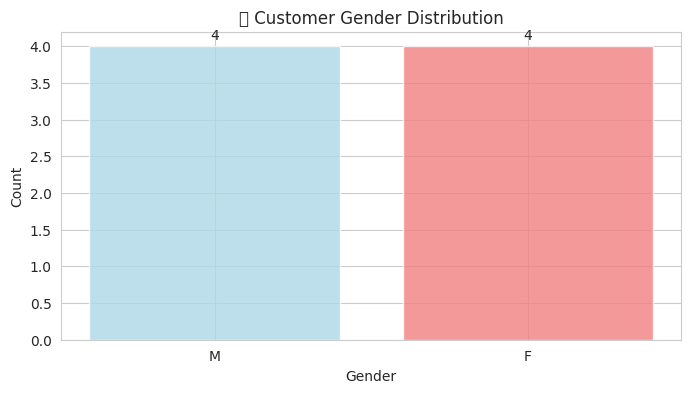
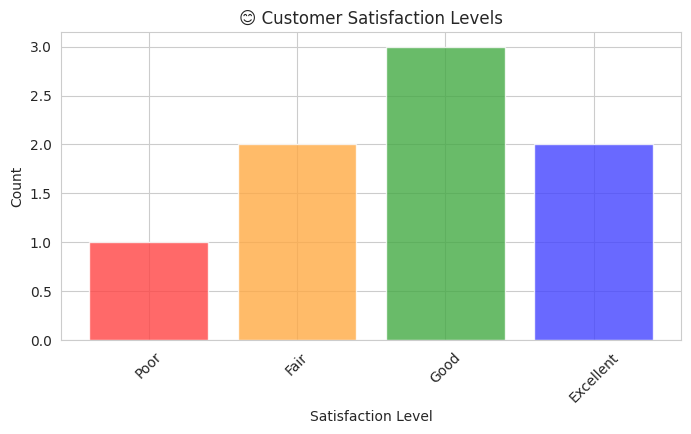
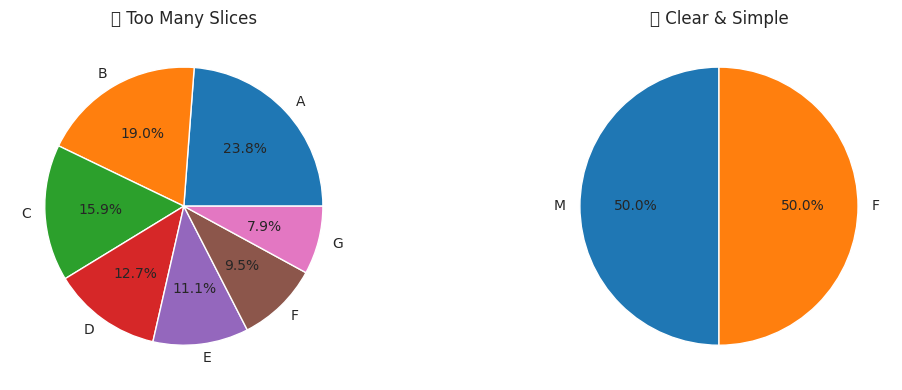
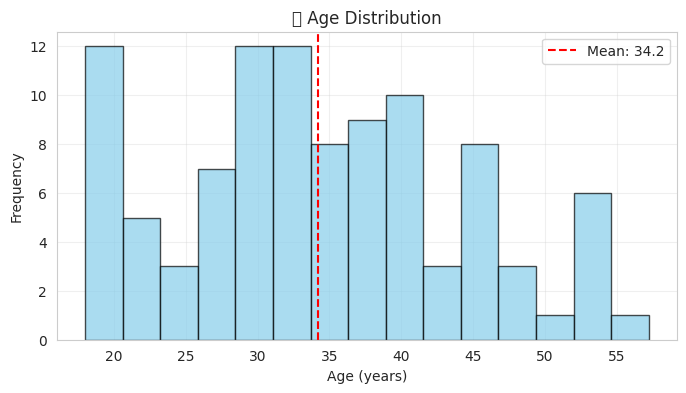
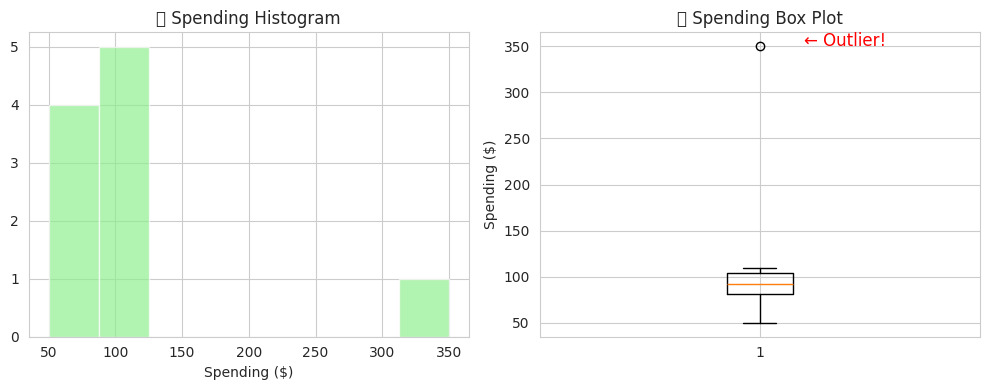
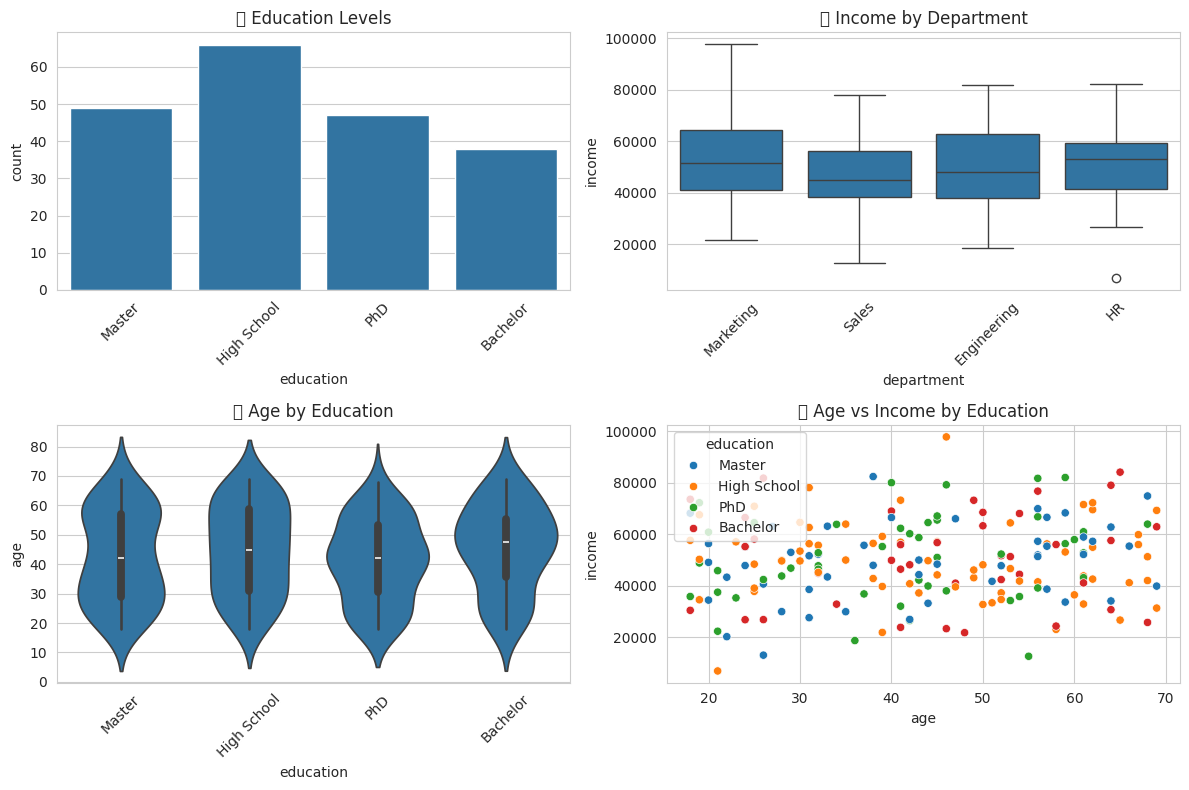
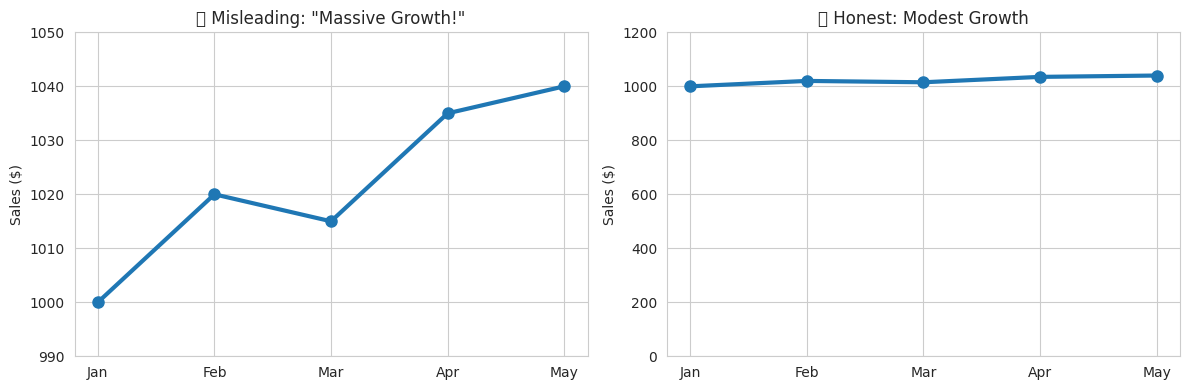
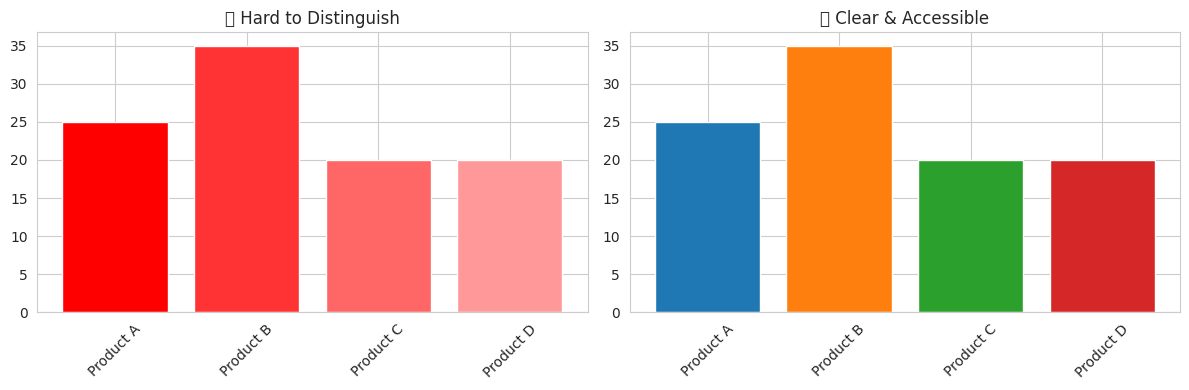
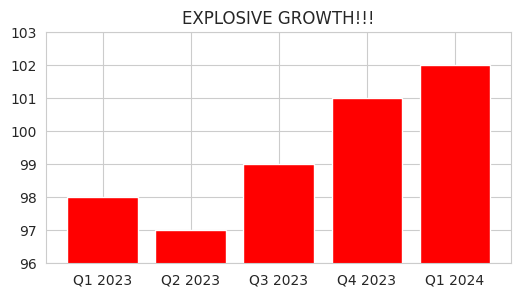

Reproduce these figures in Python, in order.
import numpy as np
import pandas as pd
import matplotlib.pyplot as plt
import seaborn as sns

# Set style for nice plots
sns.set_style('whitegrid')
plt.rcParams['figure.figsize'] = (8, 4)
%matplotlib inline

# Real customer dataset
np.random.seed(42)
customers = {
    'customer_id': range(1, 9),
    'age': [25, 34, 45, 23, 67, 29, 38, 52],
    'gender': ['M', 'F', 'M', 'F', 'M', 'F', 'M', 'F'],
    'satisfaction': ['Good', 'Excellent', 'Fair', 'Good', 'Poor', 'Excellent', 'Good', 'Fair'],
    'purchases': [3, 7, 2, 9, 1, 12, 5, 4],
    'spending': [150.50, 320.75, 89.99, 450.00, 25.99, 780.25, 210.80, 167.45]
}

df = pd.DataFrame(customers)
print("📊 Customer Data Sample:")
print(df)

# Analyze our data types
print("🔍 Data Type Analysis:")
print(f"customer_id: Nominal (just labels)")
print(f"age: Ratio (meaningful zero, can multiply/divide)")
print(f"gender: Nominal (categories, no order)")
print(f"satisfaction: Ordinal (Poor < Fair < Good < Excellent)")
print(f"purchases: Ratio (count data, meaningful zero)")
print(f"spending: Ratio (continuous, meaningful zero)")

# Quick data exploration
print("📈 Quick Stats:")
print(f"Average age: {df['age'].mean():.1f} years")
print(f"Total customers: {len(df)}")
print(f"Gender split: {df['gender'].value_counts().to_dict()}")
print(f"Most common satisfaction: {df['satisfaction'].mode()[0]}")

# Your turn
streaming_data = {
    'user_id': ['U001', 'U002', 'U003'],
    'subscription_type': ['Basic', 'Premium', 'Basic'],
    'rating': ['★★★★☆', '★★★☆☆', '★★★★★'],
    'watch_time_hours': [12.5, 8.2, 15.7],
    'device_type': ['Mobile', 'TV', 'Laptop']
}

# Classify each variable as: Nominal, Ordinal, Interval, or Ratio


# Gender distribution
gender_counts = df['gender'].value_counts()

plt.figure(figsize=(8, 4))
bars = plt.bar(gender_counts.index, gender_counts.values, 
               color=['lightblue', 'lightcoral'], alpha=0.8)
plt.title('👥 Customer Gender Distribution')
plt.ylabel('Count')
plt.xlabel('Gender')

# Add value labels on bars
for bar in bars:
    height = bar.get_height()
    plt.text(bar.get_x() + bar.get_width()/2., height + 0.05,
             f'{int(height)}', ha='center', va='bottom')
plt.show()

# Satisfaction with proper ordering
satisfaction_order = ['Poor', 'Fair', 'Good', 'Excellent']
satisfaction_counts = df['satisfaction'].value_counts().reindex(satisfaction_order)

plt.figure(figsize=(8, 4))
colors = ['#ff4444', '#ffaa44', '#44aa44', '#4444ff']
bars = plt.bar(satisfaction_counts.index, satisfaction_counts.values, 
               color=colors, alpha=0.8)
plt.title('😊 Customer Satisfaction Levels')
plt.ylabel('Count')
plt.xlabel('Satisfaction Level')
plt.xticks(rotation=45)
plt.show()

# Pie chart comparison
fig, (ax1, ax2) = plt.subplots(1, 2, figsize=(12, 4))

# Bad: Too many categories
many_categories = ['A', 'B', 'C', 'D', 'E', 'F', 'G']
values = [15, 12, 10, 8, 7, 6, 5]
ax1.pie(values, labels=many_categories, autopct='%1.1f%%')
ax1.set_title('❌ Too Many Slices')

# Good: Simple comparison
simple_data = df['gender'].value_counts()
ax2.pie(simple_data.values, labels=simple_data.index, 
        autopct='%1.1f%%', startangle=90)
ax2.set_title('✅ Clear & Simple')

plt.tight_layout()
plt.show()

# Generate more realistic age data
np.random.seed(42)
ages = np.random.normal(35, 12, 100)
ages = np.clip(ages, 18, 80)  # Realistic age range

plt.figure(figsize=(8, 4))
plt.hist(ages, bins=15, alpha=0.7, color='skyblue', edgecolor='black')
plt.axvline(ages.mean(), color='red', linestyle='--', 
           label=f'Mean: {ages.mean():.1f}')
plt.title('📊 Age Distribution')
plt.xlabel('Age (years)')
plt.ylabel('Frequency')
plt.legend()
plt.grid(True, alpha=0.3)
plt.show()

# Box plot reveals distribution details
spending_data = [50, 75, 80, 85, 90, 95, 100, 105, 110, 350]  # Note the outlier!

fig, (ax1, ax2) = plt.subplots(1, 2, figsize=(10, 4))

# Histogram
ax1.hist(spending_data, bins=8, alpha=0.7, color='lightgreen')
ax1.set_title('💰 Spending Histogram')
ax1.set_xlabel('Spending ($)')

# Box plot shows outlier clearly
ax2.boxplot(spending_data, vert=True)
ax2.set_title('💰 Spending Box Plot')
ax2.set_ylabel('Spending ($)')
ax2.text(1.1, 350, '← Outlier!', fontsize=12, color='red')

plt.tight_layout()
plt.show()

# Your turn
scenarios = [
    "Compare sales across 5 product categories",
    "Show distribution of customer ages", 
    "Display relationship between price and demand",
    "Compare market share of 3 companies",
    "Show monthly revenue over 2 years"
]

chart_types = ['Bar chart', 'Histogram', 'Scatter plot', 'Pie chart', 'Line chart']

# Match each scenario with best chart type


# Create realistic dataset for advanced examples
np.random.seed(42)
n = 200
advanced_data = pd.DataFrame({
    'age': np.random.randint(18, 70, n),
    'income': np.random.normal(50000, 15000, n),
    'education': np.random.choice(['High School', 'Bachelor', 'Master', 'PhD'], n),
    'satisfaction': np.random.choice(['Poor', 'Fair', 'Good', 'Excellent'], n),
    'department': np.random.choice(['Sales', 'Marketing', 'Engineering', 'HR'], n)
})

print(f"📈 Advanced Dataset: {advanced_data.shape}")
print(advanced_data.head(3))

# Multiple comparisons with seaborn
fig, ((ax1, ax2), (ax3, ax4)) = plt.subplots(2, 2, figsize=(12, 8))

# Count plot
sns.countplot(data=advanced_data, x='education', ax=ax1)
ax1.set_title('🎓 Education Levels')
ax1.tick_params(axis='x', rotation=45)

# Box plot by category
sns.boxplot(data=advanced_data, x='department', y='income', ax=ax2)
ax2.set_title('💼 Income by Department')
ax2.tick_params(axis='x', rotation=45)

# Violin plot (like box plot but shows shape)
sns.violinplot(data=advanced_data, x='education', y='age', ax=ax3)
ax3.set_title('🎻 Age by Education')
ax3.tick_params(axis='x', rotation=45)

# Scatter plot with categories
sns.scatterplot(data=advanced_data, x='age', y='income', 
               hue='education', ax=ax4)
ax4.set_title('💰 Age vs Income by Education')

plt.tight_layout()
plt.show()

# Demonstrate misleading scales
months = ['Jan', 'Feb', 'Mar', 'Apr', 'May']
sales = [1000, 1020, 1015, 1035, 1040]

fig, (ax1, ax2) = plt.subplots(1, 2, figsize=(12, 4))

# Misleading: Truncated y-axis
ax1.plot(months, sales, marker='o', linewidth=3, markersize=8)
ax1.set_ylim(990, 1050)
ax1.set_title('❌ Misleading: "Massive Growth!"')
ax1.set_ylabel('Sales ($)')
ax1.grid(True)

# Honest: Full scale
ax2.plot(months, sales, marker='o', linewidth=3, markersize=8)
ax2.set_ylim(0, 1200)
ax2.set_title('✅ Honest: Modest Growth')
ax2.set_ylabel('Sales ($)')
ax2.grid(True)

plt.tight_layout()
plt.show()

print("🎯 Key lesson: Always consider if your y-axis tells the truth!")

# Good color practices
categories = ['Product A', 'Product B', 'Product C', 'Product D']
values = [25, 35, 20, 20]

fig, (ax1, ax2) = plt.subplots(1, 2, figsize=(12, 4))

# Bad: Similar colors
bad_colors = ['#ff0000', '#ff3333', '#ff6666', '#ff9999']
ax1.bar(categories, values, color=bad_colors)
ax1.set_title('❌ Hard to Distinguish')
ax1.tick_params(axis='x', rotation=45)

# Good: Distinct colors
good_colors = ['#1f77b4', '#ff7f0e', '#2ca02c', '#d62728']
ax2.bar(categories, values, color=good_colors)
ax2.set_title('✅ Clear & Accessible')
ax2.tick_params(axis='x', rotation=45)

plt.tight_layout()
plt.show()

# Your turn - this chart has multiple problems!
bad_data = {
    'Q1 2023': 98,
    'Q2 2023': 97,
    'Q3 2023': 99,
    'Q4 2023': 101,
    'Q1 2024': 102
}

# Bad chart (identify the problems)
plt.figure(figsize=(6, 3))
plt.bar(bad_data.keys(), bad_data.values(), color='red')
plt.ylim(96, 103)
plt.title('EXPLOSIVE GROWTH!!!')
plt.show()

# Now create a better version


# Your turn - try the challenges!
# M1 Data:
employee_data = {
    'dept': ['Sales', 'Sales', 'Engineering', 'Engineering', 'HR', 'HR'],
    'satisfaction': [4, 3, 5, 4, 3, 4],  # 1-5 scale
    'tenure': [2, 5, 1, 7, 3, 4]  # years
}

# M2: Use advanced_data from earlier
# M3: Be creative with storytelling!
